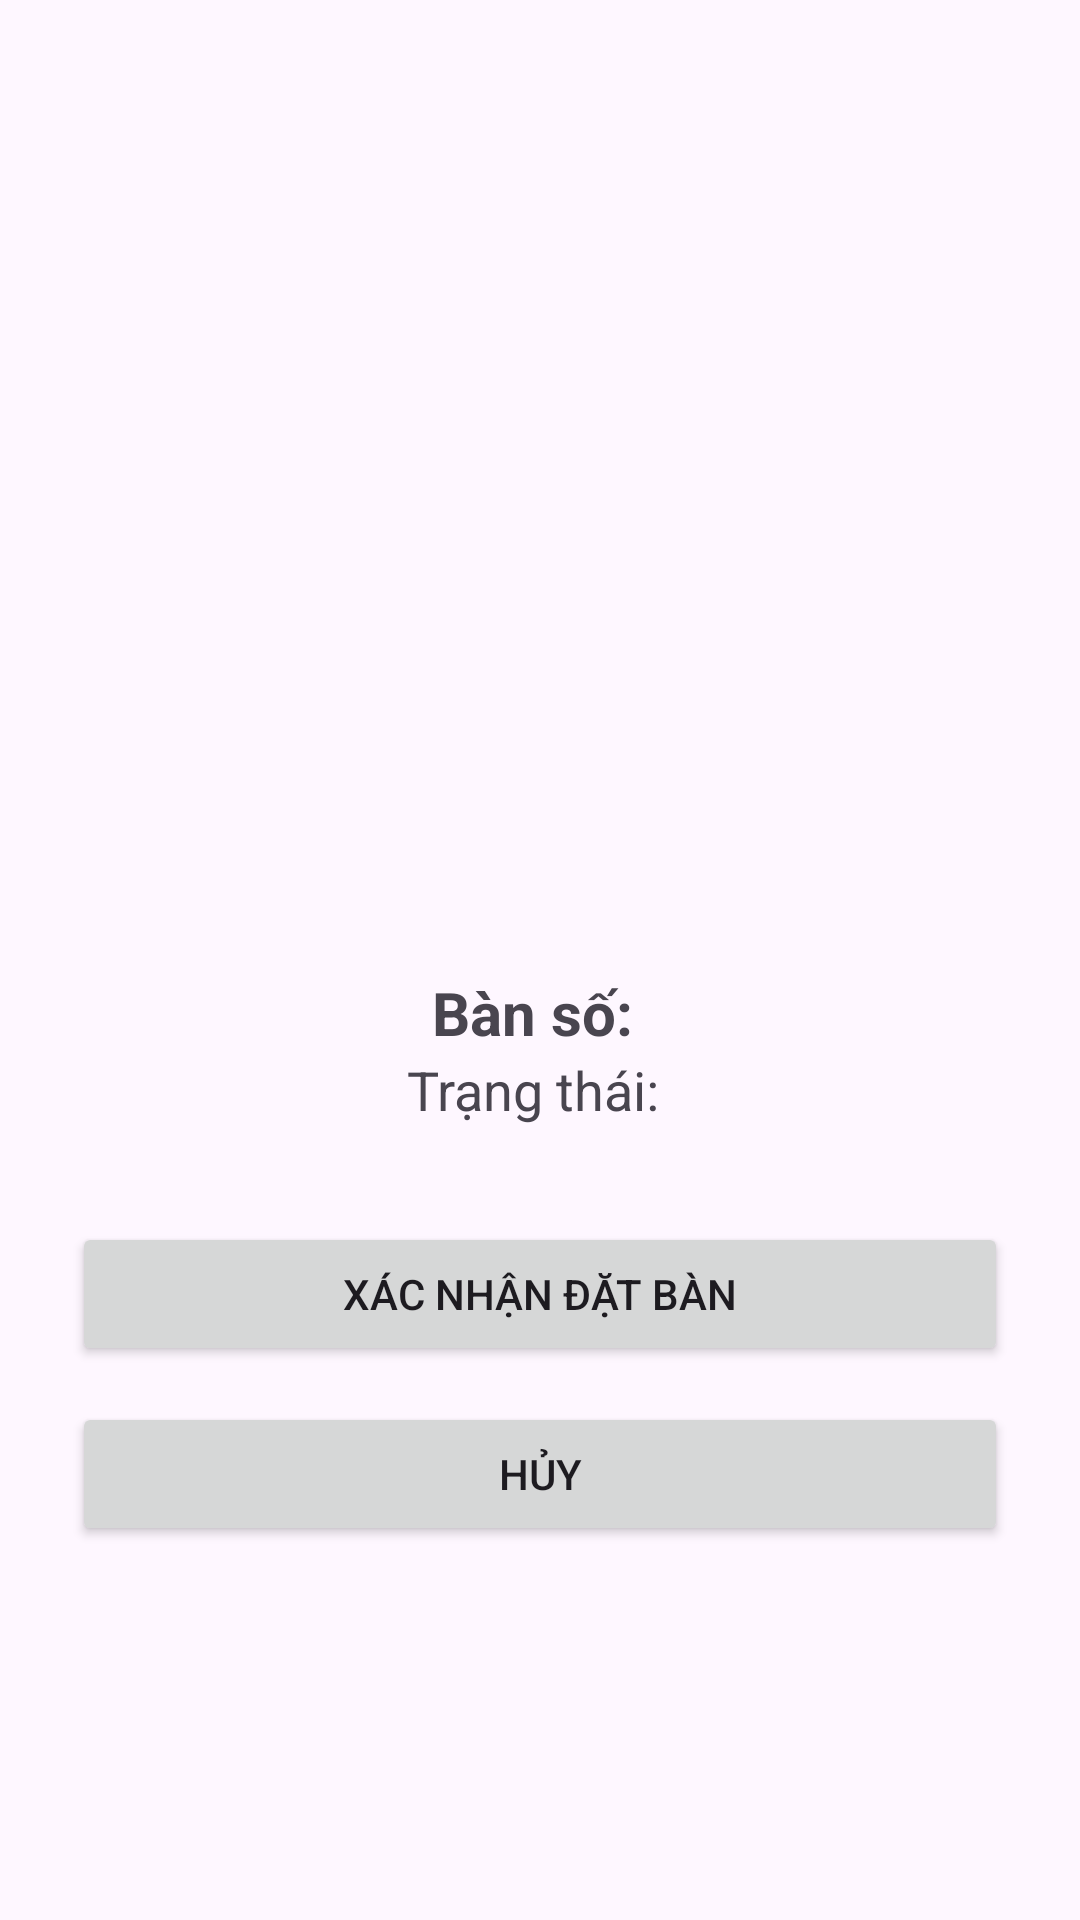

Produce the Android XML layout that renders to this screen, including the resource entries it uses.
<!-- AndroidManifest.xml: application theme Theme.QRFoodOrder -->
<!-- res/layout/activity_qr_table_status.xml -->
<?xml version="1.0" encoding="utf-8"?>
<LinearLayout xmlns:android="http://schemas.android.com/apk/res/android"
    android:orientation="vertical"
    android:gravity="center_horizontal"
    android:padding="24dp"
    android:layout_width="match_parent"
    android:layout_height="match_parent">

    

    

    <ImageView
        android:id="@+id/img_table"
        android:layout_width="431dp"
        android:layout_height="256dp"
        android:layout_marginTop="20dp"
        android:layout_marginBottom="24dp"
        android:contentDescription="Ảnh bàn ăn"
        android:src="@drawable/ic_table_demo" />

    <TextView
        android:id="@+id/tv_table_name"
        android:textSize="20sp"
        android:textStyle="bold"
        android:text="Bàn số: "
        android:layout_width="wrap_content"
        android:layout_height="wrap_content" />

    
    <TextView
        android:id="@+id/tv_table_status"
        android:textSize="18sp"
        android:text="Trạng thái: "
        android:layout_width="wrap_content"
        android:layout_height="wrap_content"
        android:layout_marginBottom="32dp" />

    
    <Button
        android:id="@+id/btn_reserve"
        android:text="Xác nhận đặt bàn"
        android:layout_width="match_parent"
        android:layout_height="wrap_content" />

    
    <Button
        android:id="@+id/btn_cancel"
        android:text="Hủy"
        android:layout_width="match_parent"
        android:layout_height="wrap_content"
        android:layout_marginTop="12dp" />

</LinearLayout>
<!-- resources referenced by this layout -->
<resources>
  <style name="Theme.QRFoodOrder" parent="Base.Theme.QRFoodOrder" />
  <style name="Base.Theme.QRFoodOrder" parent="Theme.Material3.DayNight.NoActionBar">
          
          
      </style>
</resources>
